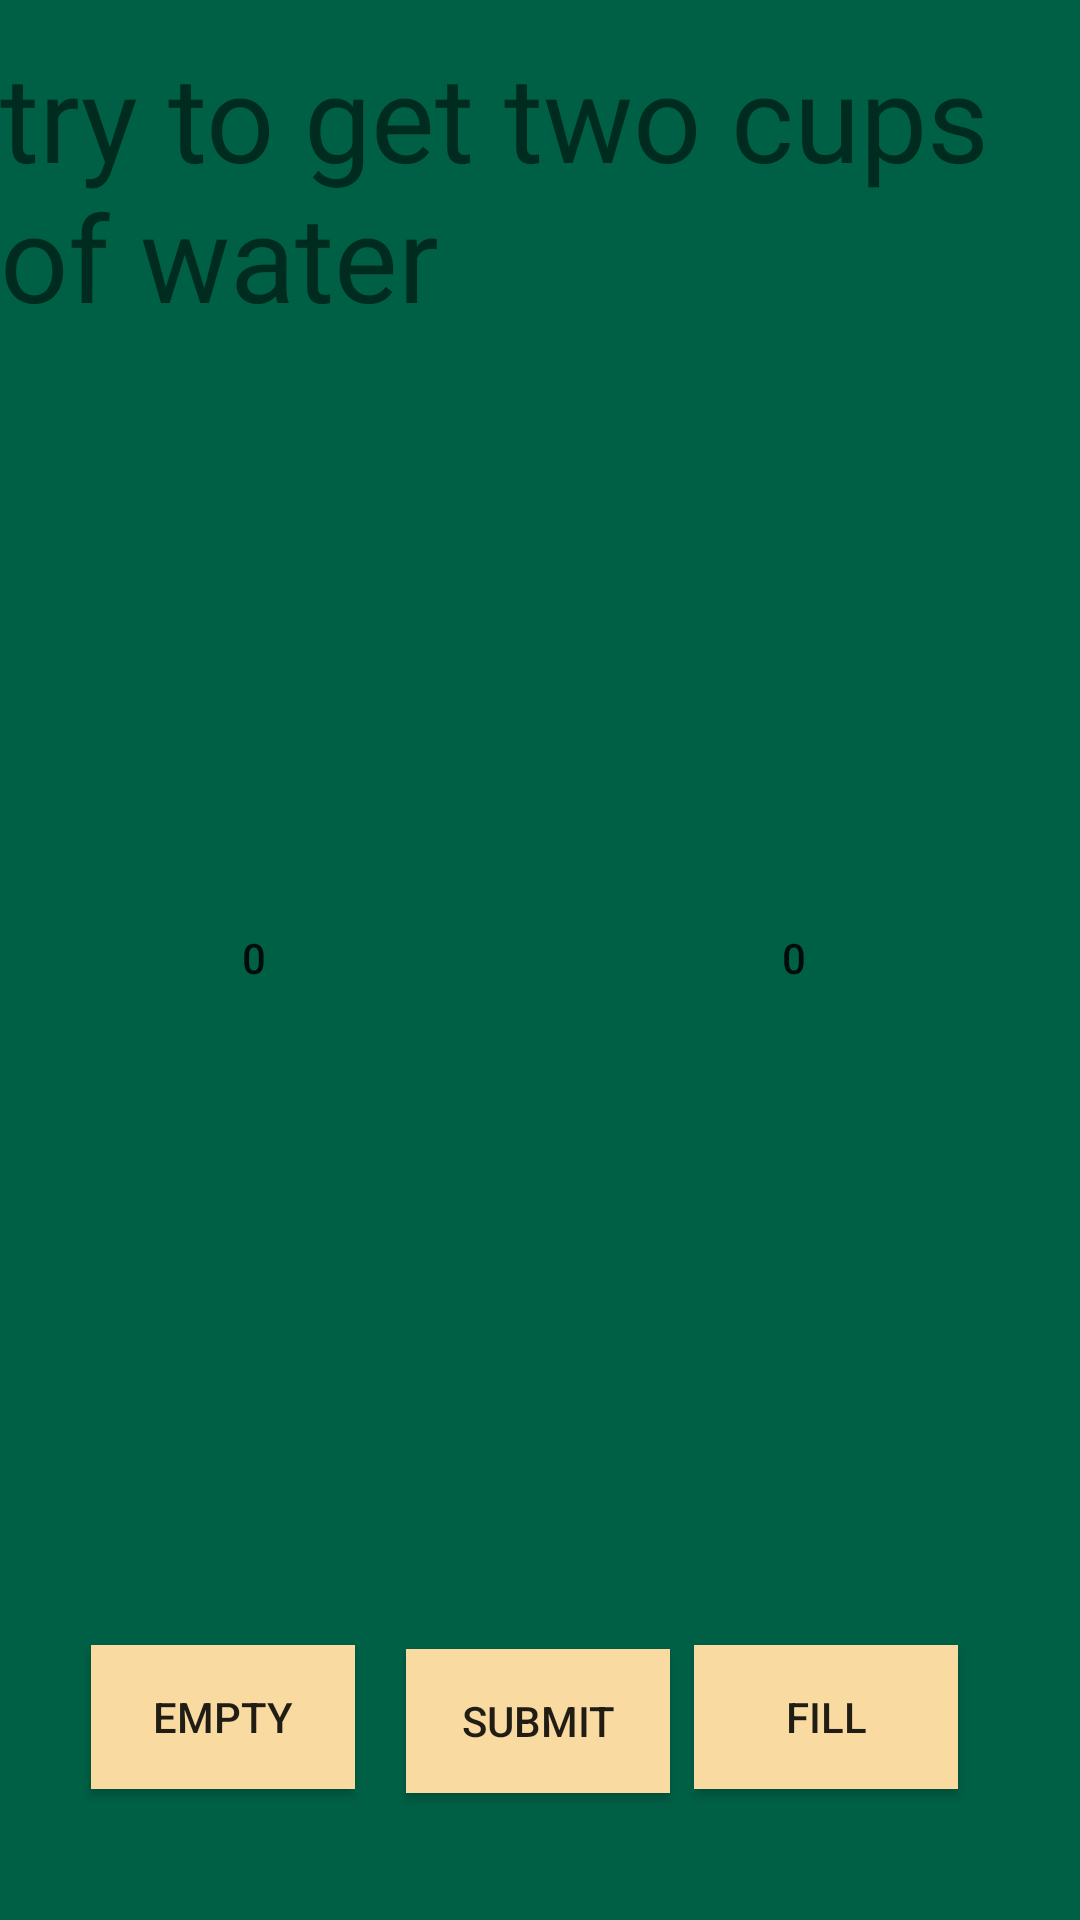

Write the Android layout XML for this screen, with the resource values it uses.
<!-- AndroidManifest.xml: application theme Theme.GardenOfPuzzles -->
<!-- res/layout/activityf_fill_cup_one.xml -->
<?xml version="1.0" encoding="utf-8"?>
<androidx.constraintlayout.widget.ConstraintLayout xmlns:android="http://schemas.android.com/apk/res/android"
    xmlns:app="http://schemas.android.com/apk/res-auto"
    xmlns:tools="http://schemas.android.com/tools"
    android:layout_width="match_parent"
    android:layout_height="match_parent"
    android:background="@color/background"
    tools:context=".fillCupPuzzleOne">


    <TextView
        android:id="@+id/textView"
        android:layout_width="wrap_content"
        android:layout_height="wrap_content"
        android:textSize="40dp"
        android:text="@string/instructions"
        app:layout_constraintBottom_toBottomOf="parent"
        app:layout_constraintLeft_toLeftOf="parent"
        app:layout_constraintRight_toRightOf="parent"
        app:layout_constraintTop_toTopOf="parent"
        app:layout_constraintVertical_bias="0.022" />

    <Button
        android:id="@+id/empty"
        android:layout_width="wrap_content"
        android:layout_height="wrap_content"
        android:background="@color/buttons"
        android:text="@string/empty"
        app:layout_constraintBottom_toBottomOf="parent"
        app:layout_constraintEnd_toEndOf="parent"
        app:layout_constraintHorizontal_bias="0.111"
        app:layout_constraintStart_toStartOf="parent"
        app:layout_constraintTop_toTopOf="parent"
        app:layout_constraintVertical_bias="0.926" />

    <Button
        android:id="@+id/fill"
        android:layout_width="wrap_content"
        android:layout_height="wrap_content"
        android:background="@color/buttons"
        android:text="@string/fill"
        app:layout_constraintBottom_toBottomOf="parent"
        app:layout_constraintEnd_toEndOf="parent"
        app:layout_constraintHorizontal_bias="0.851"
        app:layout_constraintStart_toStartOf="parent"
        app:layout_constraintTop_toTopOf="parent"
        app:layout_constraintVertical_bias="0.926" />

    <Button
        android:id="@+id/fiveUnitCUp"
        android:layout_width="60dp"
        android:layout_height="90dp"
        android:text="0"
        android:background="@drawable/cupzero"
        app:layout_constraintBottom_toBottomOf="parent"
        app:layout_constraintEnd_toEndOf="parent"
        app:layout_constraintHorizontal_bias="0.182"
        app:layout_constraintStart_toStartOf="parent"
        app:layout_constraintTop_toTopOf="parent"
        app:layout_constraintVertical_bias="0.499" />

    <Button
        android:id="@+id/threeUnitCup"
        android:layout_width="60dp"
        android:layout_height="90dp"
        android:text="0"
        android:background="@drawable/cupzero"
        app:layout_constraintBottom_toBottomOf="parent"
        app:layout_constraintEnd_toEndOf="parent"
        app:layout_constraintHorizontal_bias="0.782"
        app:layout_constraintStart_toStartOf="parent"
        app:layout_constraintTop_toTopOf="parent"
        app:layout_constraintVertical_bias="0.499"
        />

    <Button
        android:id="@+id/submit"
        android:layout_width="wrap_content"
        android:layout_height="wrap_content"
        android:text="Submit"
        android:background="@color/buttons"
        app:layout_constraintBottom_toBottomOf="parent"
        app:layout_constraintEnd_toEndOf="parent"
        app:layout_constraintHorizontal_bias="0.498"
        app:layout_constraintStart_toStartOf="parent"
        app:layout_constraintTop_toBottomOf="@+id/textView"
        app:layout_constraintVertical_bias="0.912" />

</androidx.constraintlayout.widget.ConstraintLayout>
<!-- resources referenced by this layout -->
<resources>
  <color name="background">#006045</color>
  <color name="buttons">#f9dba2</color>
  <string name="empty">empty</string>
  <string name="fill">fill</string>
  <string name="instructions">try to get two cups of water</string>
  <style name="Theme.GardenOfPuzzles" parent="Theme.MaterialComponents.DayNight.DarkActionBar">
          
          <item name="colorPrimary">@color/buttons</item>
          <item name="colorPrimaryVariant">@color/purple_700</item>
          <item name="colorOnPrimary">@color/black</item>
          
          <item name="colorSecondary">@color/teal_200</item>
          <item name="colorSecondaryVariant">@color/teal_700</item>
          <item name="colorOnSecondary">@color/black</item>
          
          <item name="android:statusBarColor" tools:targetApi="l">?attr/colorPrimaryVariant</item>
          
      </style>
  <color name="purple_700">#FF3700B3</color>
  <color name="black">#FF000000</color>
  <color name="teal_200">#FF03DAC5</color>
  <color name="teal_700">#FF018786</color>
</resources>
